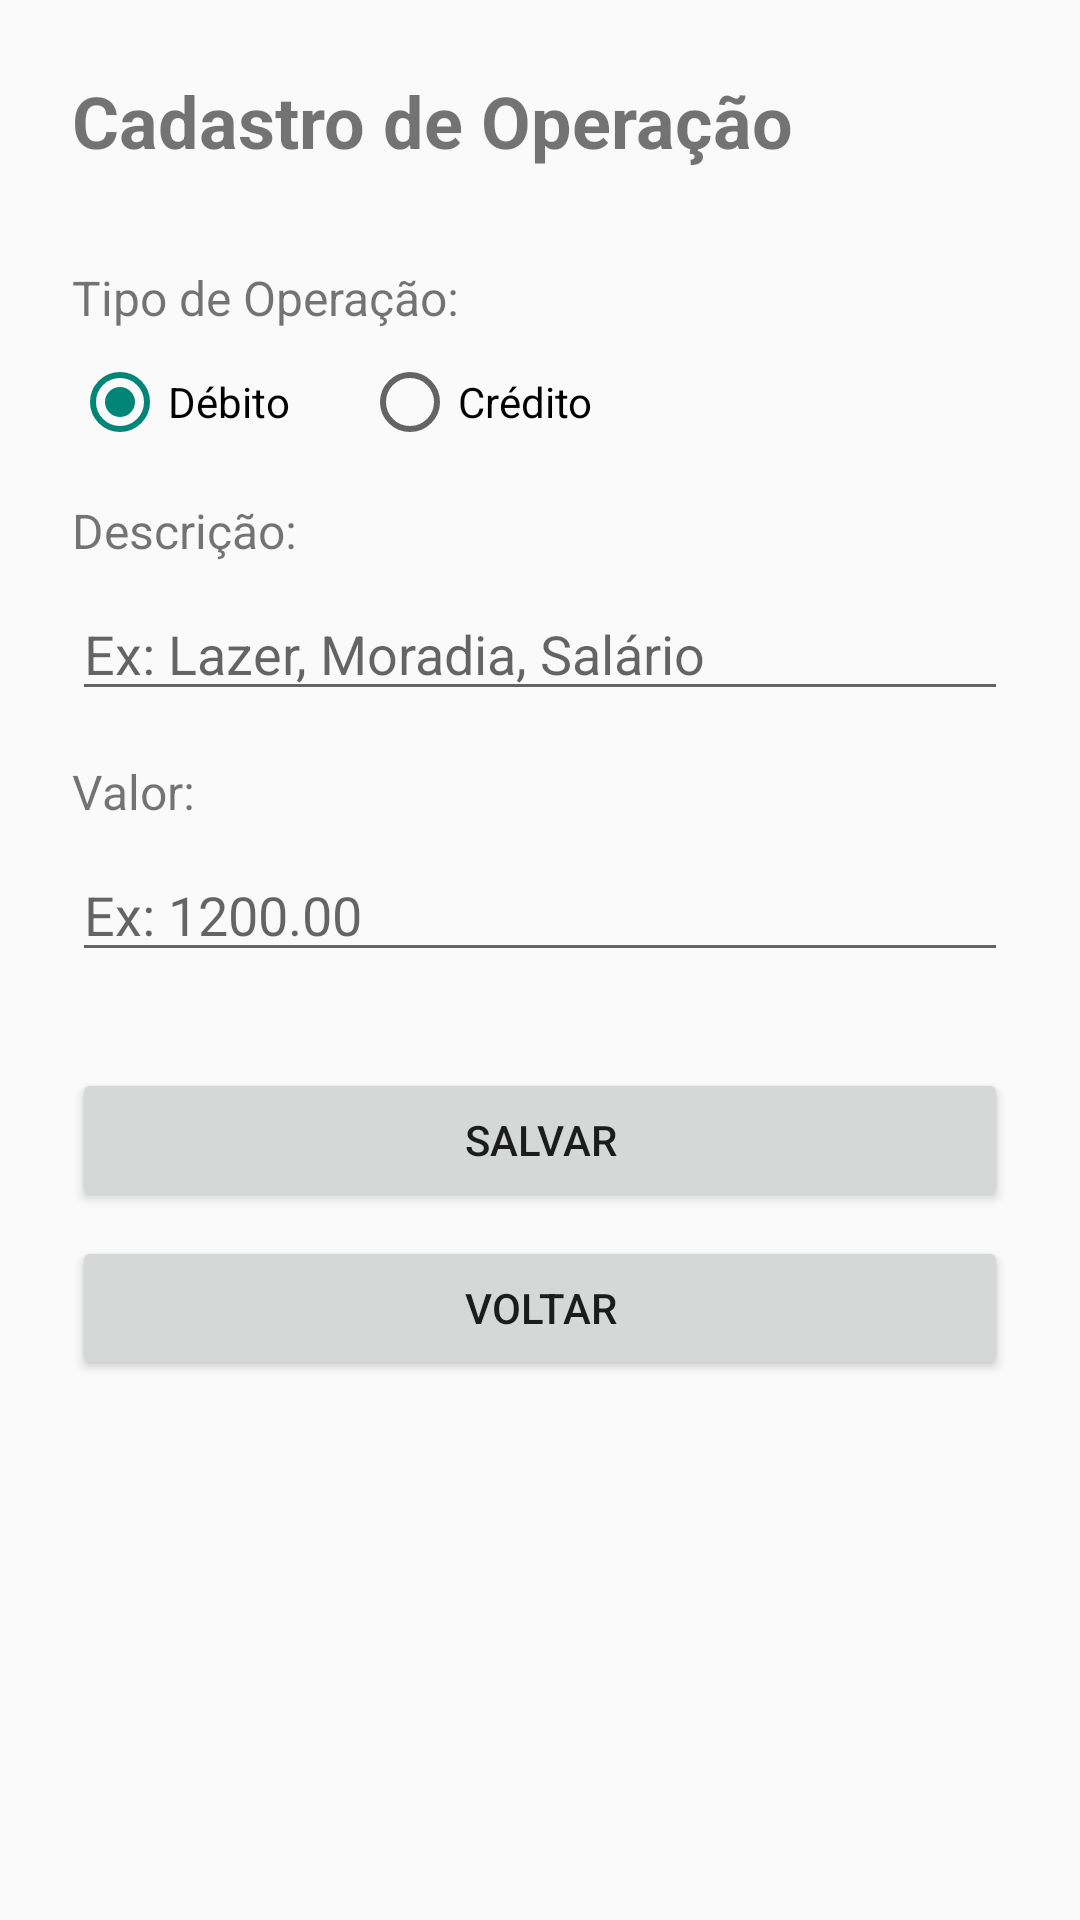

The Android layout XML behind this screen, and the referenced resources:
<!-- AndroidManifest.xml: application theme Theme.AppCompat.Light -->
<!-- res/layout/activity_cadastro.xml -->
<?xml version="1.0" encoding="utf-8"?>
<LinearLayout xmlns:android="http://schemas.android.com/apk/res/android"
    android:layout_width="match_parent"
    android:layout_height="match_parent"
    android:orientation="vertical"
    android:padding="24dp"
    android:layout_marginTop="100dp">

    <TextView
        android:layout_width="wrap_content"
        android:layout_height="wrap_content"
        android:text="Cadastro de Operação"
        android:textSize="24sp"
        android:textStyle="bold"
        android:layout_marginBottom="32dp"/>

    <TextView
        android:layout_width="wrap_content"
        android:layout_height="wrap_content"
        android:text="Tipo de Operação:"
        android:textSize="16sp"
        android:layout_marginBottom="8dp"/>

    <RadioGroup
        android:id="@+id/radioGroup"
        android:layout_width="match_parent"
        android:layout_height="wrap_content"
        android:orientation="horizontal"
        android:layout_marginBottom="16dp">

        <RadioButton
            android:id="@+id/radioDebito"
            android:layout_width="wrap_content"
            android:layout_height="wrap_content"
            android:text="Débito"
            android:checked="true"
            android:layout_marginEnd="24dp"/>

        <RadioButton
            android:id="@+id/radioCredito"
            android:layout_width="wrap_content"
            android:layout_height="wrap_content"
            android:text="Crédito"/>
    </RadioGroup>

    <TextView
        android:layout_width="wrap_content"
        android:layout_height="wrap_content"
        android:text="Descrição:"
        android:textSize="16sp"
        android:layout_marginBottom="8dp"/>

    <EditText
        android:id="@+id/edtDescricao"
        android:layout_width="match_parent"
        android:layout_height="wrap_content"
        android:hint="Ex: Lazer, Moradia, Salário"
        android:layout_marginBottom="16dp"/>

    <TextView
        android:layout_width="wrap_content"
        android:layout_height="wrap_content"
        android:text="Valor:"
        android:textSize="16sp"
        android:layout_marginBottom="8dp"/>

    <EditText
        android:id="@+id/edtValor"
        android:layout_width="match_parent"
        android:layout_height="wrap_content"
        android:hint="Ex: 1200.00"
        android:inputType="numberDecimal"
        android:layout_marginBottom="32dp"/>

    <Button
        android:id="@+id/btnSalvar"
        android:layout_width="match_parent"
        android:layout_height="wrap_content"
        android:text="Salvar"
        android:layout_marginBottom="8dp"/>

    <Button
        android:id="@+id/btnVoltar"
        android:layout_width="match_parent"
        android:layout_height="wrap_content"
        android:text="Voltar"/>

</LinearLayout>
<!-- resources referenced by this layout -->
<resources>

</resources>
